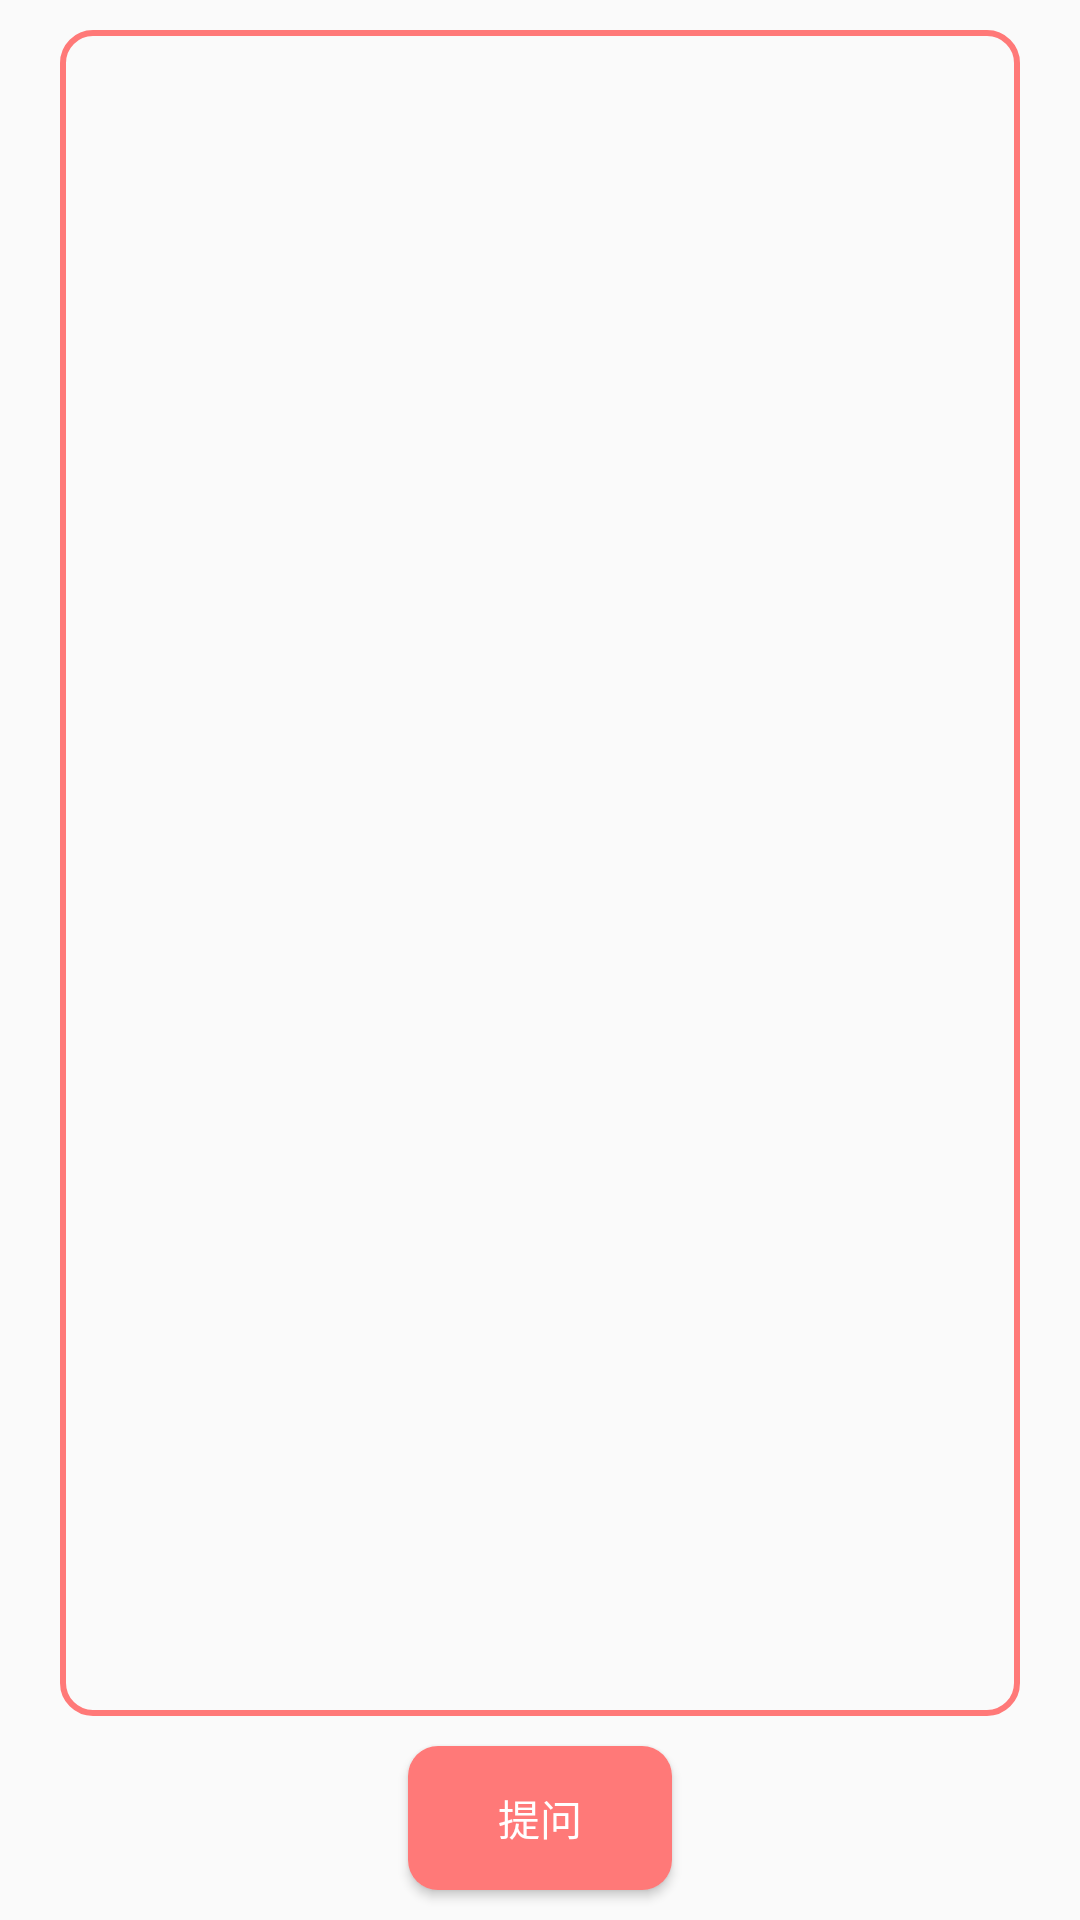

Reconstruct the res/layout file that produces this screen, plus the resources it refers to.
<!-- AndroidManifest.xml: application theme CustomTheme -->
<!-- res/layout/activity_ask_question.xml -->
<?xml version="1.0" encoding="utf-8"?>
<RelativeLayout xmlns:android="http://schemas.android.com/apk/res/android"
    android:layout_width="match_parent"
    android:layout_height="match_parent"
    android:orientation="vertical" >
    
	
	
	<Button
	    android:id="@+id/ask_question_button"
	    android:text="@string/ask_question"
	    android:textColor="@color/white"
	    android:layout_height="wrap_content"
	    android:layout_width="wrap_content"
	    android:background="@drawable/button_red"
	    android:padding="5dp"
	    android:layout_marginBottom="10dp"
	    android:layout_centerHorizontal="true"
	    android:layout_alignParentBottom="true">
	</Button>
	
	<EditText 
	    android:id="@+id/question"
	    android:layout_width="fill_parent"
	    android:layout_height="match_parent"
	    android:layout_marginLeft="20dp"
	    android:layout_marginRight="20dp"
	    android:layout_marginTop="10dp"
	    android:layout_marginBottom="10dp"
	    android:padding="10dp"
	    android:inputType="text"
	    android:layout_above="@id/ask_question_button"
	    android:background="@drawable/fragment_div_bg_red"
	    android:gravity="top"/>
</RelativeLayout>
<!-- resources referenced by this layout -->
<resources>
  <color name="white">#ffffff</color>
  <!-- drawable button_red (drawable) -->
  <?xml version="1.0" encoding="utf-8"?>
  <shape xmlns:android="http://schemas.android.com/apk/res/android" >
  	<solid android:color="@color/red" />
  	<corners android:topLeftRadius="10dp" android:topRightRadius="10dp"
  		android:bottomRightRadius="10dp" android:bottomLeftRadius="10dp"/>
  </shape>
  <!-- drawable fragment_div_bg_red (drawable) -->
  <?xml version="1.0" encoding="utf-8"?>
  <shape xmlns:android="http://schemas.android.com/apk/res/android" >
      <stroke
                  android:width="2dp"
                  android:color="@color/red" />
  	<corners android:topLeftRadius="10dp" android:topRightRadius="10dp"
  		android:bottomRightRadius="10dp" android:bottomLeftRadius="10dp"/>
  </shape>
  <string name="ask_question">提问</string>
  <style name="CustomTheme" parent="AppBaseTheme">
          <item name="android:actionBarStyle">@style/my_actionbar_style</item>
          <item name="actionBarStyle">@style/my_actionbar_style</item>
      </style>
  <color name="red">#FF7978</color>
  <style name="AppBaseTheme" parent="Theme.AppCompat.Light">
          
      </style>
  <style name="my_actionbar_style" parent="@style/Widget.AppCompat.Light.ActionBar">
          <item name="android:background">@color/red</item>
          <item name="background">@color/red</item>
          <item name="backgroundStacked">@color/black_half</item>
          <item name="android:titleTextStyle">@style/my_actionbar_textstyle</item>
          <item name="titleTextStyle">@style/my_actionbar_textstyle</item>
          <item name="android:actionBarTabStyle">@style/Widget.Holo.Tab</item>
          <item name="actionBarTabStyle">@style/Widget.Holo.Tab</item>
      </style>
  <color name="black_half">#50000000</color>
  <style name="my_actionbar_textstyle">
          <item name="android:textColor">@color/white</item>
          <item name="android:textSize">15sp</item>
      </style>
  <style name="Widget.Holo.Tab" parent="@style/Widget.AppCompat.Light.ActionBar.TabView">
          <item name="android:height">30dp</item>
      </style>
</resources>
